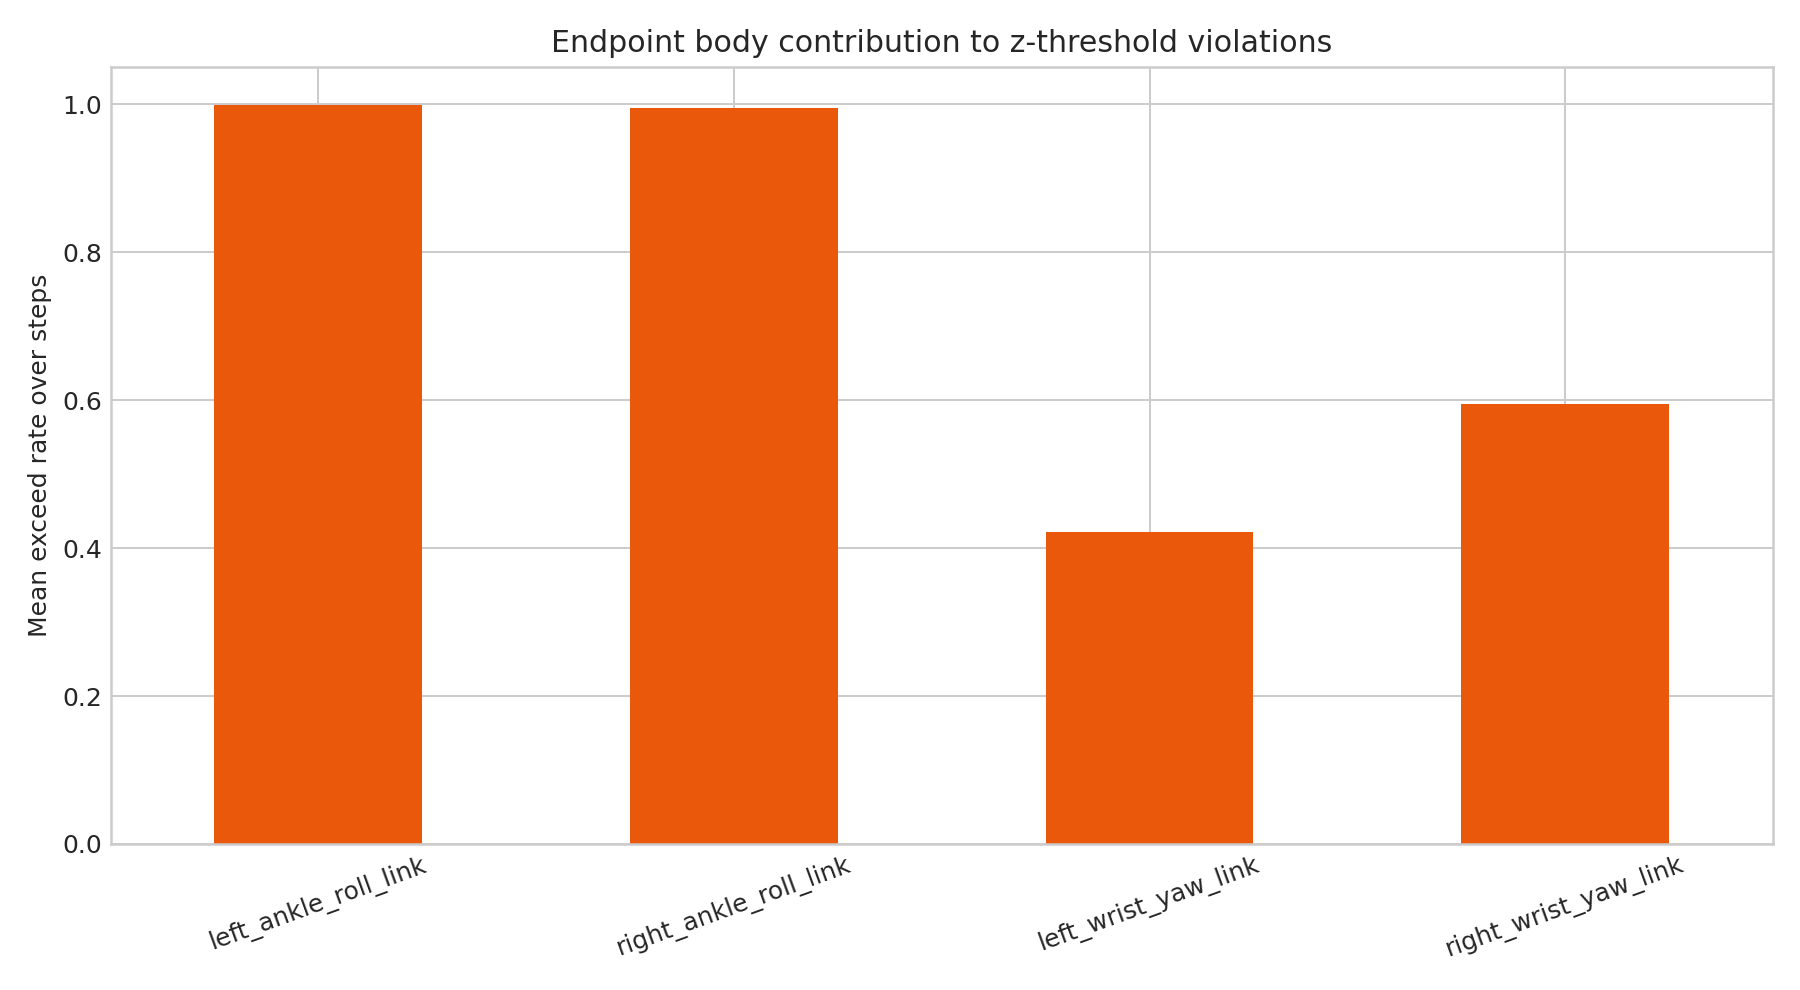

Source data for this figure (header and first rows):
body_name, threshold_m, mean_abs_z_mean_over_steps, mean_abs_z_max_over_steps, mean_abs_z_first, mean_abs_z_last, p95_abs_z_mean_over_steps, p95_abs_z_max_over_steps, p95_abs_z_first, p95_abs_z_last, max_abs_z_mean_over_steps, max_abs_z_max_over_steps, max_abs_z_first, max_abs_z_last, exceed_rate_mean_over_steps, exceed_rate_max_over_steps, exceed_rate_first, exceed_rate_last, mean_signed_z_mean_over_steps, mean_signed_z_max_over_steps, mean_signed_z_first, mean_signed_z_last
left_ankle_roll_link, 0.25, 0.7105, 0.7145, 0.7113, 0.7115, 0.7601, 0.7622, 0.7593, 0.7606, 0.8539, 1.019, 0.8261, 0.839, 0.9983, 1.0, 1.0, 0.999, -0.7105, -0.7061, -0.7113, -0.7115
right_ankle_roll_link, 0.25, 0.7238, 0.7278, 0.7237, 0.7265, 0.7628, 0.7641, 0.7622, 0.763, 0.8416, 1.311, 0.779, 1.279, 0.995, 0.9985, 0.9976, 0.9985, -0.7238, -0.7202, -0.7237, -0.7265
left_wrist_yaw_link, 0.25, 0.2148, 0.2229, 0.2116, 0.2101, 0.3745, 0.382, 0.3719, 0.3766, 0.523, 0.7756, 0.4788, 0.4983, 0.4217, 0.4526, 0.4097, 0.3994, 0.2136, 0.2212, 0.2107, 0.2088
right_wrist_yaw_link, 0.25, 0.265, 0.2738, 0.2669, 0.2707, 0.4253, 0.4355, 0.4212, 0.4229, 0.5407, 0.7612, 0.4993, 0.5099, 0.5952, 0.6294, 0.6064, 0.6157, 0.2646, 0.2737, 0.2669, 0.2701
